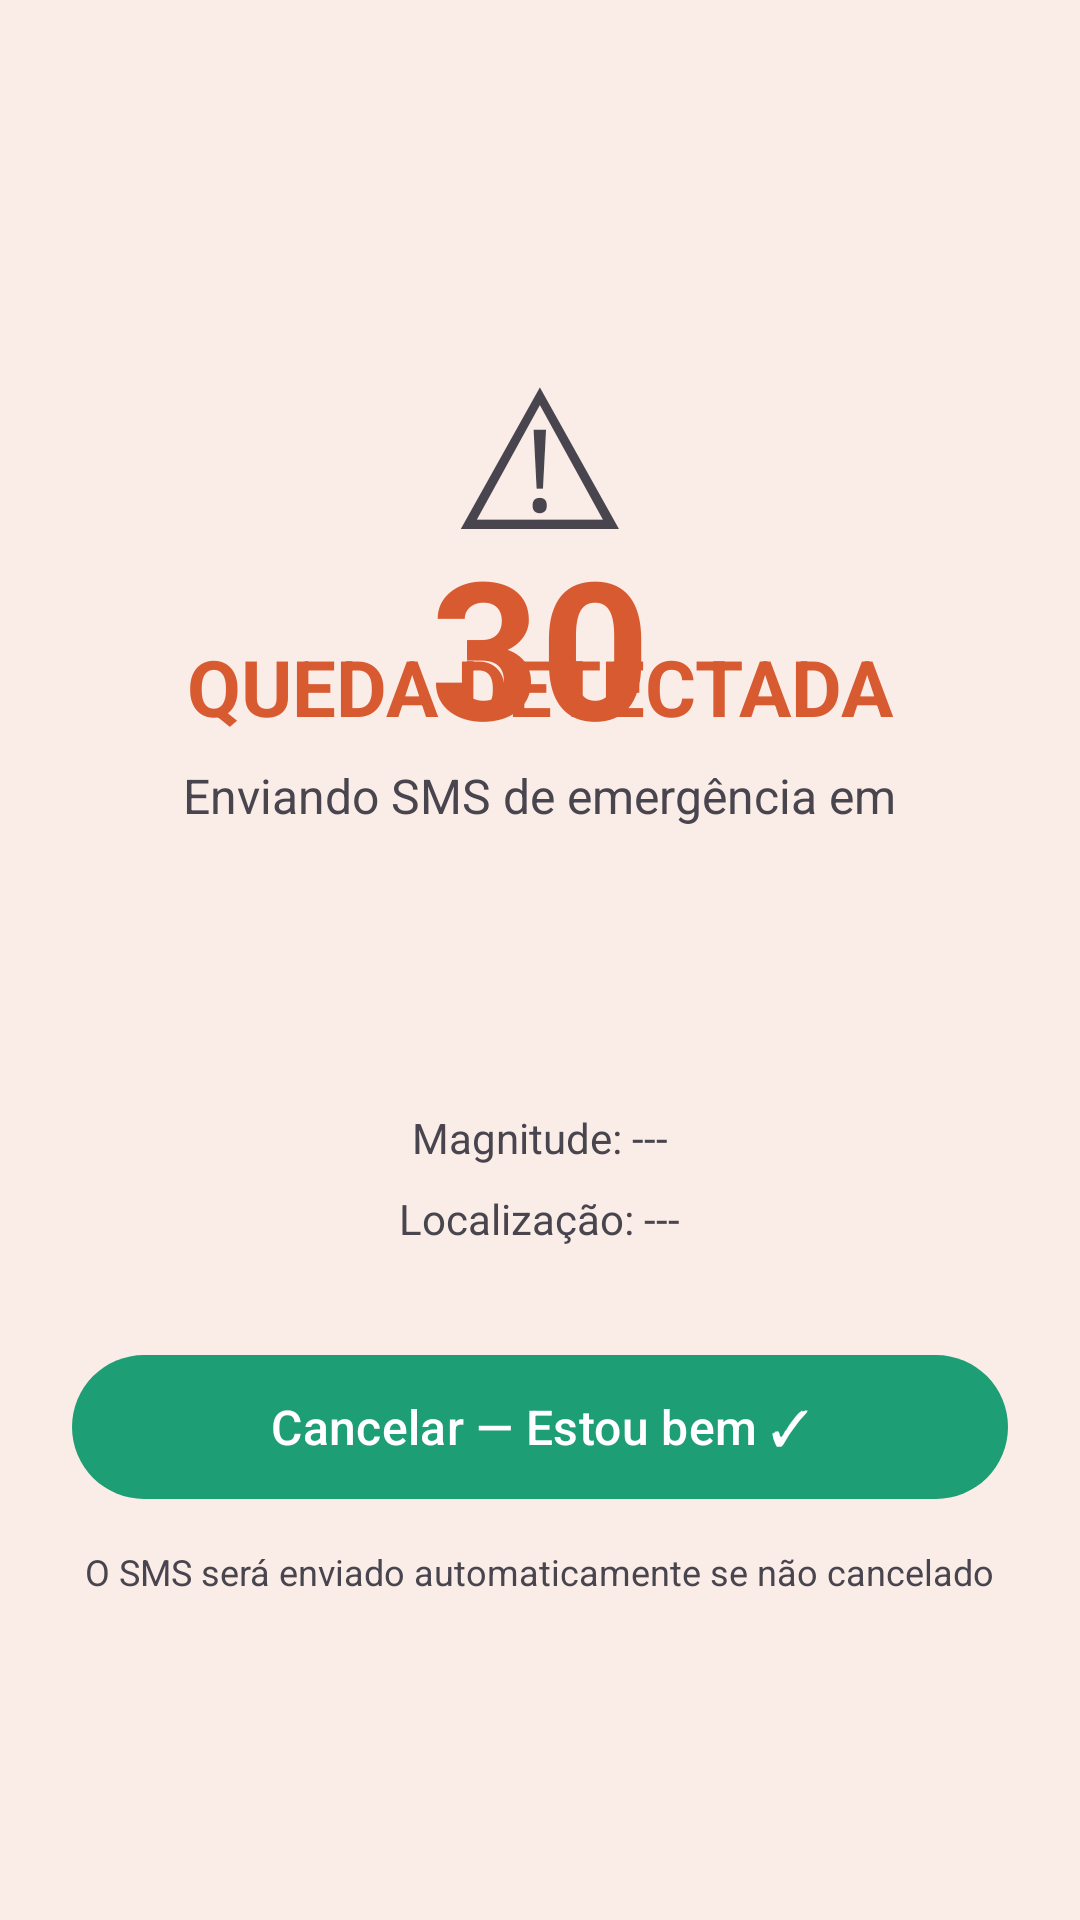

The Android layout XML behind this screen, and the referenced resources:
<!-- AndroidManifest.xml: application theme Theme.QuedaAlerta -->
<!-- res/layout/activity_alert.xml -->
<?xml version="1.0" encoding="utf-8"?>
<LinearLayout
    xmlns:android="http://schemas.android.com/apk/res/android"
    xmlns:app="http://schemas.android.com/apk/res-auto"
    android:layout_width="match_parent"
    android:layout_height="match_parent"
    android:orientation="vertical"
    android:padding="24dp"
    android:gravity="center"
    android:background="@color/error_container">

    <TextView
        android:layout_width="wrap_content"
        android:layout_height="wrap_content"
        android:text="⚠"
        android:textSize="64sp"
        android:layout_marginBottom="16dp" />

    

    <TextView
        android:layout_width="wrap_content"
        android:layout_height="wrap_content"
        android:layout_marginBottom="8dp"
        android:text="QUEDA DETECTADA"
        android:textColor="@color/error"
        android:textSize="26sp"
        android:textStyle="bold" />

    <TextView
        android:id="@+id/tv_status"
        android:layout_width="wrap_content"
        android:layout_height="wrap_content"
        android:layout_marginBottom="16dp"
        android:text="Enviando SMS de emergência em"
        android:textColor="?attr/colorOnSurfaceVariant"
        android:textSize="16sp" />

    <TextView
        android:id="@+id/tv_countdown"
        android:layout_width="wrap_content"
        android:layout_height="wrap_content"
        android:text="30"
        android:textSize="64sp"
        android:textStyle="bold"
        android:textColor="@color/error"
        android:layout_marginTop="-120dp"
        android:layout_marginBottom="112dp" />

    <TextView
        android:id="@+id/tv_magnitude"
        android:layout_width="wrap_content"
        android:layout_height="wrap_content"
        android:text="Magnitude: ---"
        android:textSize="14sp"
        android:textColor="?attr/colorOnSurfaceVariant"
        android:layout_marginBottom="8dp" />

    <TextView
        android:id="@+id/tv_location"
        android:layout_width="wrap_content"
        android:layout_height="wrap_content"
        android:text="Localização: ---"
        android:textSize="14sp"
        android:textColor="?attr/colorOnSurfaceVariant"
        android:layout_marginBottom="32dp" />

    <com.google.android.material.button.MaterialButton
        android:id="@+id/btn_cancel"
        android:layout_width="match_parent"
        android:layout_height="56dp"
        android:text="Cancelar — Estou bem ✓"
        android:textSize="16sp"
        app:cornerRadius="28dp"
        app:backgroundTint="?attr/colorPrimary" />

    <TextView
        android:layout_width="wrap_content"
        android:layout_height="wrap_content"
        android:text="O SMS será enviado automaticamente se não cancelado"
        android:textSize="12sp"
        android:textColor="?attr/colorOnSurfaceVariant"
        android:gravity="center"
        android:layout_marginTop="12dp" />

</LinearLayout>
<!-- resources referenced by this layout -->
<resources>
  <color name="error">#D85A30</color>
  <color name="error_container">#FAECE7</color>
  <style name="Theme.QuedaAlerta" parent="Theme.Material3.DayNight.NoActionBar">
          
          <item name="colorPrimary">@color/primary</item>
          <item name="colorOnPrimary">@color/on_primary</item>
          <item name="colorPrimaryContainer">@color/primary_container</item>
          <item name="colorOnPrimaryContainer">@color/on_primary_container</item>
  
          
          <item name="colorError">@color/error</item>
          <item name="colorErrorContainer">@color/error_container</item>
          <item name="colorOnError">@color/on_error</item>
  
          
          <item name="colorSurface">@color/surface</item>
  
          
          <item name="android:windowBackground">@color/surface</item>
          <item name="android:statusBarColor">?attr/colorSurface</item>
          <item name="android:navigationBarColor">?attr/colorSurface</item>
          <item name="android:windowLightStatusBar">true</item>
  
          
          <item name="bottomNavigationHeight">56dp</item>
      </style>
  <color name="primary">#1D9E75</color>
  <color name="on_primary">#FFFFFF</color>
  <color name="primary_container">#E1F5EE</color>
  <color name="on_primary_container">#085041</color>
  <color name="on_error">#FFFFFF</color>
  <color name="surface">#FFFBFE</color>
</resources>
